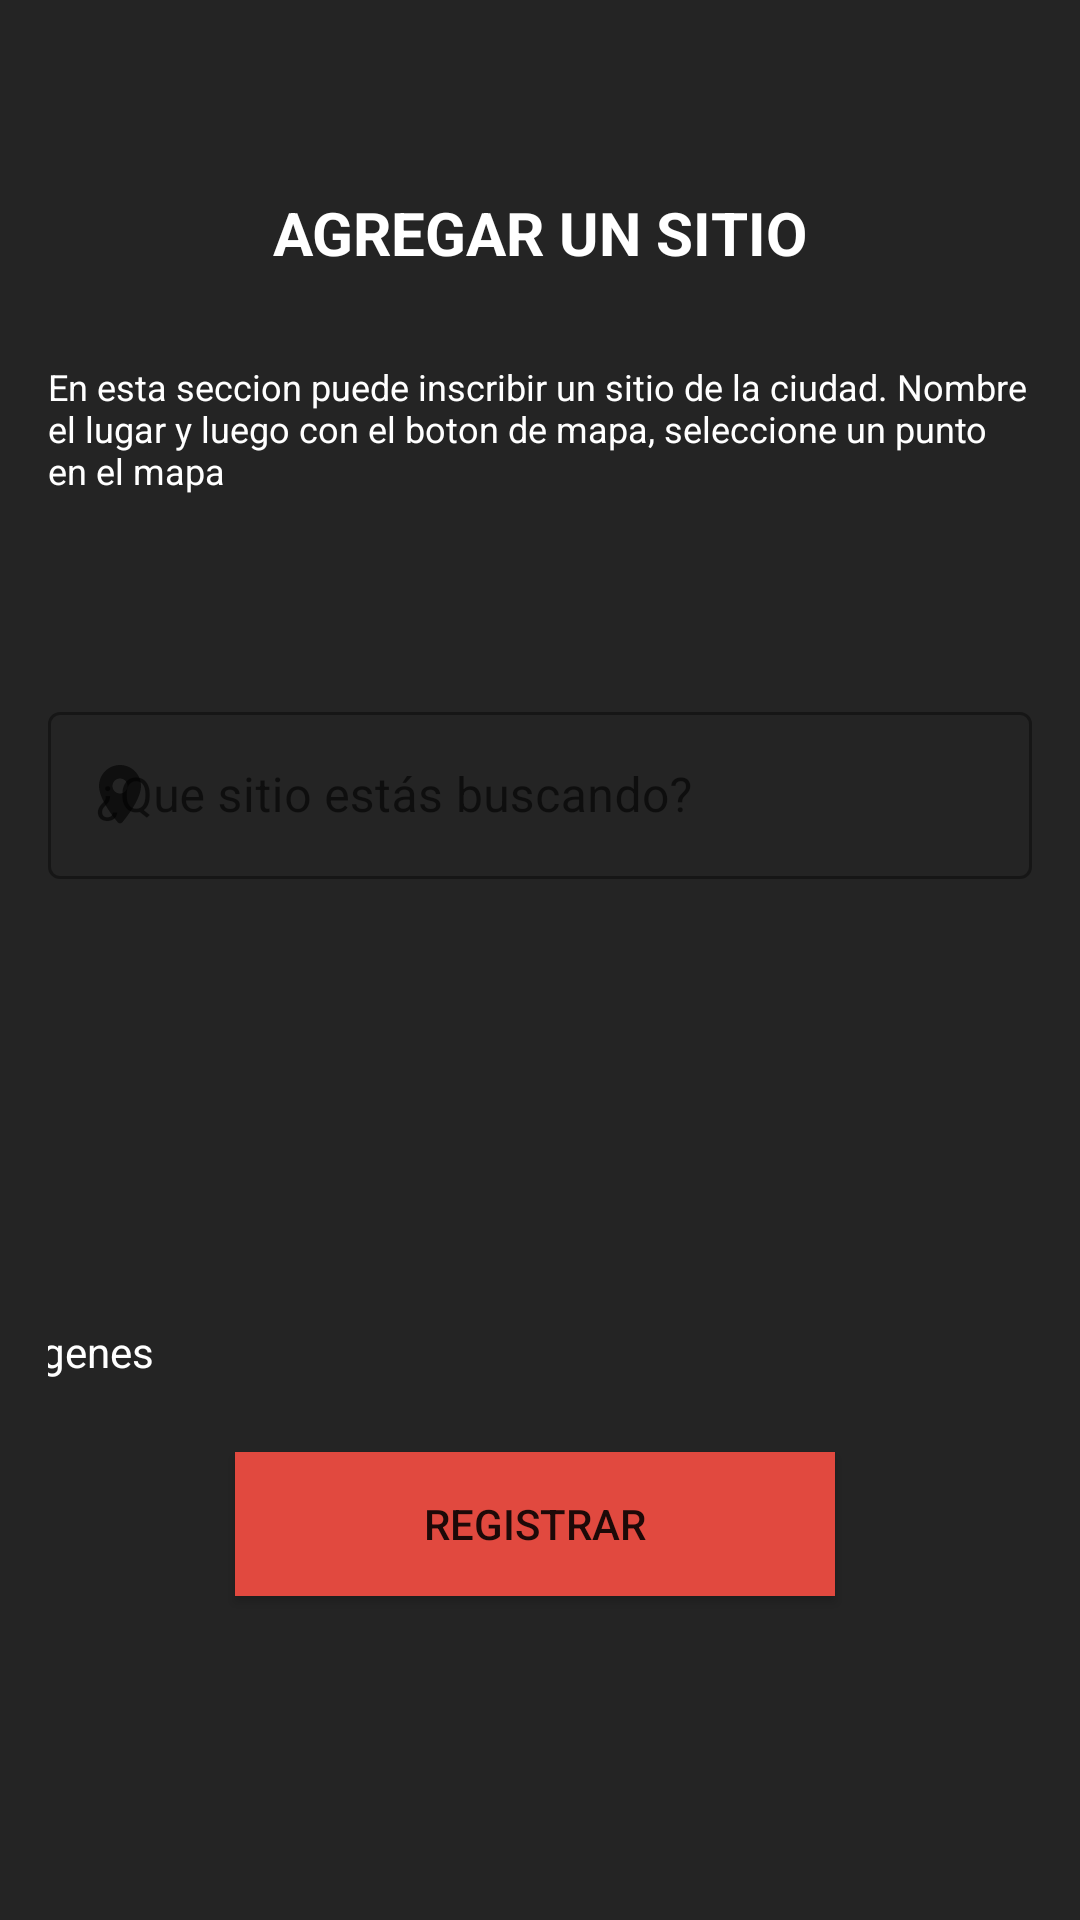

Reconstruct the res/layout file that produces this screen, plus the resources it refers to.
<!-- AndroidManifest.xml: application theme Theme.Alcaldia -->
<!-- res/layout/fragment_bussines.xml -->
<?xml version="1.0" encoding="utf-8"?>
<FrameLayout xmlns:android="http://schemas.android.com/apk/res/android"
    xmlns:app="http://schemas.android.com/apk/res-auto"
    xmlns:tools="http://schemas.android.com/tools"
    android:layout_width="match_parent"
    android:layout_height="match_parent"
    android:background="@color/dark_black"
    >

    <androidx.constraintlayout.widget.ConstraintLayout
        android:layout_width="match_parent"
        android:layout_height="match_parent">

        <androidx.constraintlayout.widget.ConstraintLayout
            android:id="@+id/constraintLayout"
            android:layout_width="0dp"
            android:layout_height="0dp"
            android:layout_marginStart="16dp"
            android:layout_marginLeft="16dp"
            android:layout_marginTop="32dp"
            android:layout_marginEnd="16dp"
            android:layout_marginRight="16dp"
            android:layout_marginBottom="32dp"
            app:layout_constraintBottom_toBottomOf="parent"
            app:layout_constraintEnd_toEndOf="parent"
            app:layout_constraintHorizontal_bias="0.0"
            app:layout_constraintStart_toStartOf="parent"
            app:layout_constraintTop_toTopOf="parent"
            app:layout_constraintVertical_bias="1.0">

            <TextView
                android:id="@+id/title_bussinesF"
                android:layout_width="wrap_content"
                android:layout_height="wrap_content"
                android:layout_marginTop="32dp"
                android:text="AGREGAR UN SITIO"
                android:textColor="@color/white"
                android:textSize="20sp"
                android:textStyle="bold"
                app:layout_constraintEnd_toEndOf="parent"
                app:layout_constraintStart_toStartOf="parent"
                app:layout_constraintTop_toTopOf="parent" />

            <TextView
                android:id="@+id/description_bussinesF"
                android:layout_width="wrap_content"
                android:layout_height="wrap_content"
                android:layout_marginTop="24dp"
                android:maxWidth="400dp"
                android:text="En esta seccion puede inscribir un sitio de la ciudad. Nombre el lugar y luego con el boton de mapa, seleccione un punto en el mapa"
                android:textColor="@color/white"
                android:textSize="12sp"
                app:layout_constraintBottom_toTopOf="@+id/map_direction_bussinesF"
                app:layout_constraintEnd_toEndOf="parent"
                app:layout_constraintHorizontal_bias="0.0"
                app:layout_constraintStart_toStartOf="parent"
                app:layout_constraintTop_toBottomOf="@+id/title_bussinesF"
                app:layout_constraintVertical_bias="0.077" />

            <com.google.android.material.textfield.TextInputLayout
                android:id="@+id/map_direction_bussinesF"
                style="@style/Widget.MaterialComponents.TextInputLayout.OutlinedBox"
                android:layout_width="match_parent"
                android:layout_height="wrap_content"
                android:layout_marginTop="200dp"
                android:hint="¿Que sitio estás buscando?"
                app:layout_constraintEnd_toEndOf="parent"
                app:layout_constraintHorizontal_bias="1.0"
                app:layout_constraintStart_toStartOf="parent"
                app:layout_constraintTop_toTopOf="parent"
                app:startIconDrawable="@drawable/ic_round_location_on_24">
                

                <com.google.android.material.textfield.TextInputEditText
                    android:layout_width="match_parent"
                    android:layout_height="wrap_content" />
            </com.google.android.material.textfield.TextInputLayout>

            <Button
                android:id="@+id/buttonRegister"
                android:layout_width="wrap_content"
                android:layout_height="wrap_content"
                android:layout_marginBottom="76dp"
                android:background="@color/primary_red"
                android:minWidth="200dp"
                android:text="Registrar"
                app:layout_constraintBottom_toBottomOf="parent"
                app:layout_constraintEnd_toEndOf="parent"
                app:layout_constraintHorizontal_bias="0.486"
                app:layout_constraintStart_toStartOf="parent" />

            <TextView
                android:id="@+id/textView"
                android:layout_width="wrap_content"
                android:layout_height="wrap_content"
                android:layout_marginStart="27dp"
                android:layout_marginLeft="27dp"
                android:layout_marginTop="16dp"
                android:layout_marginEnd="315dp"
                android:layout_marginRight="315dp"
                android:layout_marginBottom="55dp"
                android:shadowColor="#FFFFFF"
                android:text="Datos"
                android:textColor="@color/white"
                android:textColorHint="@color/dark_black"
                app:layout_constraintBottom_toTopOf="@+id/map_direction_bussinesF"
                app:layout_constraintEnd_toEndOf="parent"
                app:layout_constraintStart_toStartOf="parent"
                app:layout_constraintTop_toBottomOf="@+id/description_bussinesF"
                app:layout_constraintVertical_bias="0.116" />

            <TextView
                android:id="@+id/textView2"
                android:layout_width="wrap_content"
                android:layout_height="wrap_content"
                android:layout_marginStart="24dp"
                android:layout_marginLeft="24dp"
                android:layout_marginTop="148dp"
                android:layout_marginEnd="293dp"
                android:layout_marginRight="293dp"
                android:text="Imagenes"
                android:textColor="@color/white"
                app:layout_constraintEnd_toEndOf="parent"
                app:layout_constraintHorizontal_bias="1.0"
                app:layout_constraintStart_toStartOf="parent"
                app:layout_constraintTop_toBottomOf="@+id/map_direction_bussinesF" />

            <ImageButton
                android:id="@+id/imageButtonadd"
                android:layout_width="wrap_content"
                android:layout_height="wrap_content"
                android:layout_marginTop="40dp"
                android:layout_marginEnd="43dp"
                android:layout_marginRight="43dp"
                android:layout_marginBottom="200dp"
                app:layout_constraintBottom_toBottomOf="parent"
                app:layout_constraintEnd_toStartOf="@+id/imageDirection"
                app:layout_constraintTop_toBottomOf="@+id/textView2"
                app:layout_constraintVertical_bias="0.0"
                app:srcCompat="@drawable/ic_baseline_add_box_24" />

            <ImageButton
                android:id="@+id/mapButton"
                android:layout_width="wrap_content"
                android:layout_height="wrap_content"
                android:layout_marginStart="34dp"
                android:layout_marginLeft="34dp"
                android:layout_marginTop="51dp"
                android:layout_marginEnd="19dp"
                android:layout_marginRight="19dp"
                android:layout_marginBottom="54dp"
                app:layout_constraintBottom_toTopOf="@+id/textView2"
                app:layout_constraintEnd_toStartOf="@+id/textDirection"
                app:layout_constraintHorizontal_bias="0.0"
                app:layout_constraintStart_toStartOf="parent"
                app:layout_constraintTop_toBottomOf="@+id/map_direction_bussinesF"
                app:layout_constraintVertical_bias="0.0"
                app:srcCompat="@drawable/ic_round_location_on_24" />

            <TextView
                android:id="@+id/textDirection"
                android:layout_width="248dp"
                android:layout_height="56dp"
                android:layout_marginTop="51dp"
                android:layout_marginEnd="31dp"
                android:layout_marginRight="31dp"
                android:layout_marginBottom="188dp"
                app:layout_constraintBottom_toTopOf="@+id/buttonRegister"
                app:layout_constraintEnd_toEndOf="parent"
                app:layout_constraintTop_toBottomOf="@+id/map_direction_bussinesF" />

            <ImageView
                android:id="@+id/imageDirection"
                android:layout_width="wrap_content"
                android:layout_height="wrap_content"
                android:layout_marginTop="34dp"
                android:layout_marginEnd="126dp"
                android:layout_marginRight="126dp"
                app:layout_constraintEnd_toEndOf="parent"
                app:layout_constraintTop_toBottomOf="@+id/textDirection"
                tools:srcCompat="@tools:sample/avatars" />

        </androidx.constraintlayout.widget.ConstraintLayout>

    </androidx.constraintlayout.widget.ConstraintLayout>

</FrameLayout>
<!-- resources referenced by this layout -->
<resources>
  <color name="dark_black">#242424</color>
  <color name="primary_red">#E1493F</color>
  <color name="white">#FFFFFFFF</color>
  <!-- drawable ic_round_location_on_24 (drawable) -->
  <vector xmlns:android="http://schemas.android.com/apk/res/android"
      android:width="24dp"
      android:height="24dp"
      android:viewportWidth="24"
      android:viewportHeight="24"
      android:tint="?attr/colorControlNormal">
    <path
        android:fillColor="@android:color/holo_red_dark"
        android:pathData="M12,2C8.13,2 5,5.13 5,9c0,4.17 4.42,9.92 6.24,12.11 0.4,0.48 1.13,0.48 1.53,0C14.58,18.92 19,13.17 19,9c0,-3.87 -3.13,-7 -7,-7zM12,11.5c-1.38,0 -2.5,-1.12 -2.5,-2.5s1.12,-2.5 2.5,-2.5 2.5,1.12 2.5,2.5 -1.12,2.5 -2.5,2.5z"/>
  </vector>
  <style name="Theme.Alcaldia" parent="Theme.MaterialComponents.Light.DarkActionBar">
          
          <item name="android:statusBarColor" tools:targetApi="l">@color/dark_black</item>
          
      </style>
</resources>
